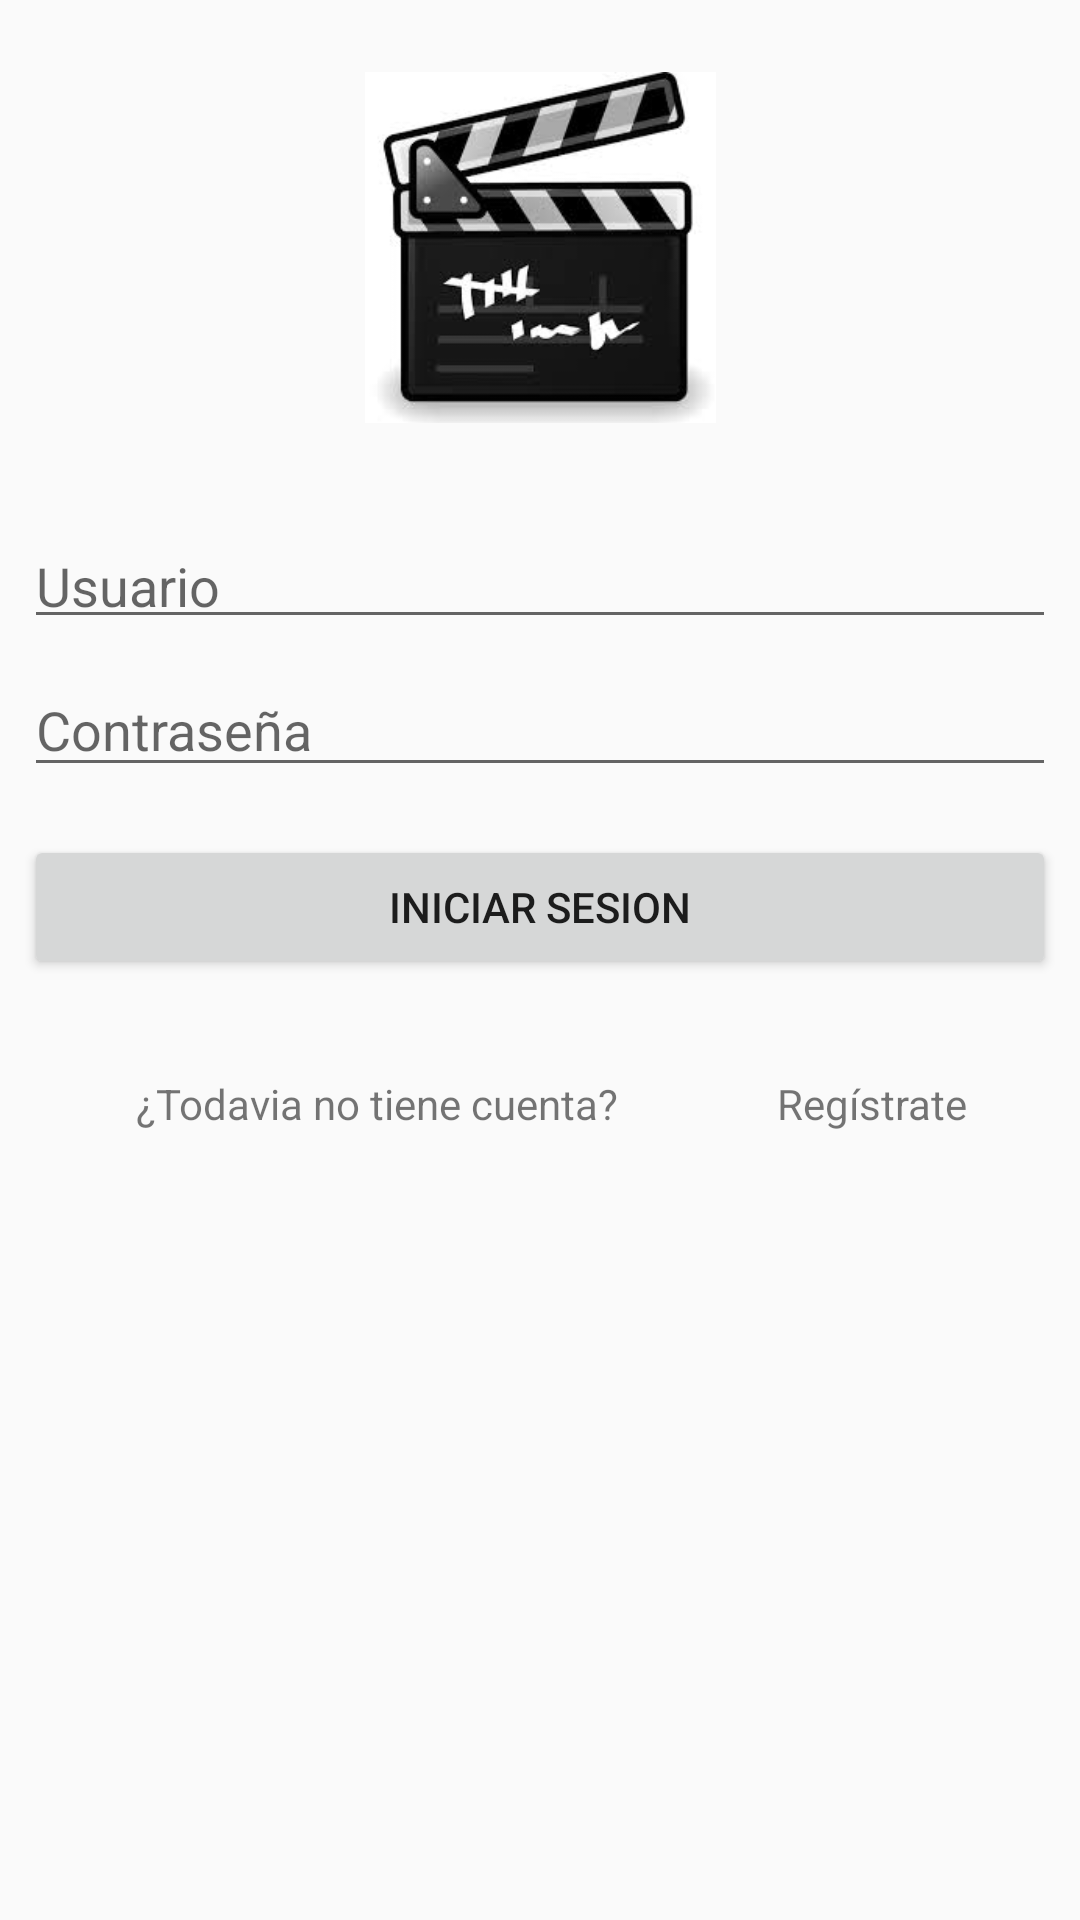

Produce the Android XML layout that renders to this screen, including the resource entries it uses.
<!-- AndroidManifest.xml: application theme AppTheme -->
<!-- res/layout/activity_login.xml -->
<?xml version="1.0" encoding="utf-8"?>
<android.support.constraint.ConstraintLayout
        xmlns:android="http://schemas.android.com/apk/res/android"
        xmlns:tools="http://schemas.android.com/tools"
        xmlns:app="http://schemas.android.com/apk/res-auto"
        android:layout_width="match_parent"
        android:layout_height="match_parent"
        tools:context=".activity_login">

    <EditText
            android:layout_width="0dp"
            android:layout_height="40dp"
            android:inputType="textPersonName"
            android:ems="10"
            android:id="@+id/txtUsuarioLogin" android:layout_marginTop="32dp"
            app:layout_constraintTop_toBottomOf="@+id/imageView" app:layout_constraintEnd_toEndOf="parent"
            android:layout_marginEnd="8dp" android:layout_marginRight="8dp"
            app:layout_constraintStart_toStartOf="parent" android:layout_marginLeft="8dp"
            android:layout_marginStart="8dp" android:hint="@string/UsuarLogin"/>
    <ImageView
            android:layout_width="131dp"
            android:layout_height="117dp" app:srcCompat="@drawable/mantenimientos"
            android:id="@+id/imageView" android:layout_marginEnd="8dp"
            android:layout_marginRight="8dp" app:layout_constraintEnd_toEndOf="parent"
            app:layout_constraintStart_toStartOf="parent" android:layout_marginLeft="8dp"
            android:layout_marginStart="8dp" android:layout_marginTop="24dp"
            app:layout_constraintTop_toTopOf="parent"/>
    <Button
            android:text="@string/inicio_session"
            android:layout_width="0dp"
            android:layout_height="wrap_content"
            android:id="@+id/btnIniciarSesion"
            app:layout_constraintStart_toStartOf="parent"
            android:layout_marginLeft="8dp" android:layout_marginStart="8dp"
            app:layout_constraintEnd_toEndOf="parent" android:layout_marginEnd="8dp"
            android:layout_marginRight="8dp"
            app:layout_constraintHorizontal_bias="0.0" android:layout_marginTop="16dp"
            app:layout_constraintTop_toBottomOf="@+id/h"/>
    <TextView
            android:text="@string/RegístrateLogin"
            android:layout_width="wrap_content"
            android:layout_height="wrap_content"
            android:id="@+id/lblRegistrate" android:layout_marginTop="32dp"
            app:layout_constraintTop_toBottomOf="@+id/btnIniciarSesion"
            app:layout_constraintStart_toEndOf="@+id/textView23" android:layout_marginLeft="8dp"
            android:layout_marginStart="8dp" app:layout_constraintEnd_toEndOf="parent" android:layout_marginEnd="8dp"
            android:layout_marginRight="8dp"/>
    <TextView
            android:layout_width="wrap_content"
            android:layout_height="wrap_content"
            android:id="@+id/textView23" android:layout_marginTop="32dp"
            app:layout_constraintTop_toBottomOf="@+id/btnIniciarSesion" app:layout_constraintStart_toStartOf="parent"
            android:layout_marginLeft="16dp" android:layout_marginStart="16dp"
            app:layout_constraintEnd_toStartOf="@+id/lblRegistrate" android:layout_marginEnd="16dp"
            android:layout_marginRight="16dp" android:text="@string/ctaLogin"/>
    <EditText
            android:layout_width="0dp"
            android:layout_height="wrap_content"
            android:inputType="textPassword"
            android:ems="10"
            android:id="@+id/h" android:layout_marginTop="8dp"
            app:layout_constraintTop_toBottomOf="@+id/txtUsuarioLogin" android:layout_marginEnd="8dp"
            app:layout_constraintEnd_toEndOf="parent" android:layout_marginRight="8dp" android:layout_marginStart="8dp"
            app:layout_constraintStart_toStartOf="parent" android:layout_marginLeft="8dp"
            android:hint="@string/contraseña"/>
</android.support.constraint.ConstraintLayout>
<!-- resources referenced by this layout -->
<resources>
  <!-- drawable mantenimientos: jpg bitmap (drawable, 7523 bytes) -->
  <string name="UsuarLogin">Usuario</string>
  <string name="ctaLogin">¿Todavia no tiene cuenta?</string>
  
  
      //Obeservacion boton
  <string name="inicio_session">Iniciar Sesion</string>
  <style name="AppTheme" parent="Theme.AppCompat.Light.DarkActionBar">
          
          <item name="colorPrimary">@color/colorPrimary</item>
          <item name="colorPrimaryDark">@color/colorPrimaryDark</item>
          <item name="colorAccent">@color/colorAccent</item>
      </style>
  <color name="colorPrimary">#008577</color>
  <color name="colorPrimaryDark">#00574B</color>
  <color name="colorAccent">#D81B60</color>
</resources>
